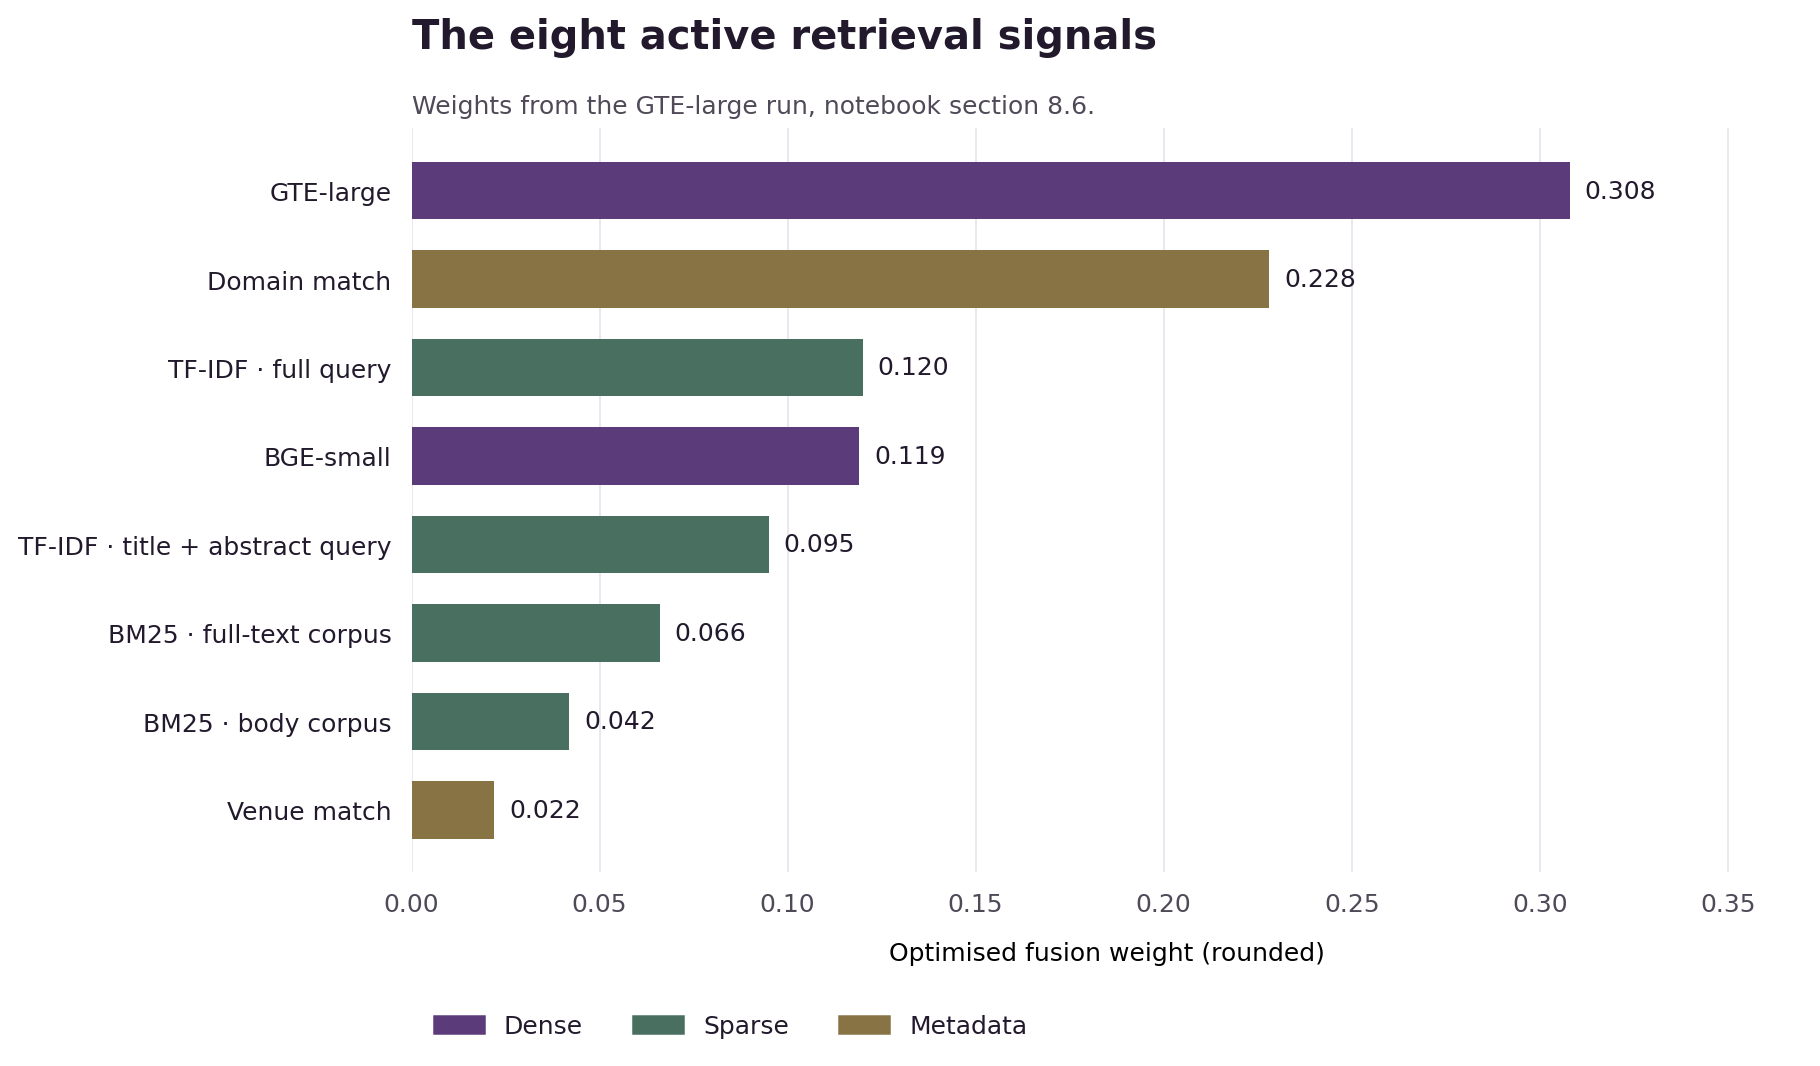

Data behind this chart, as committed beside it:
signal, weight, type, description
GTE-large, 0.308, Dense, Cosine similarity of full-text embedding…
Domain match, 0.228, Metadata, Binary match between query and candidate…
TF-IDF · full query, 0.12, Sparse, Full query text against a full-text corp…
BGE-small, 0.119, Dense, Cosine similarity of precomputed BGE emb…
TF-IDF · title + abstract query, 0.095, Sparse, Title and abstract query against the ful…
BM25 · full-text corpus, 0.066, Sparse, Full query text, k1 = 3.0 and b = 0.85.
BM25 · body corpus, 0.042, Sparse, Full query text, k1 = 3.0 and b = 0.95.
Venue match, 0.022, Metadata, Binary venue match, excluding empty venu…
